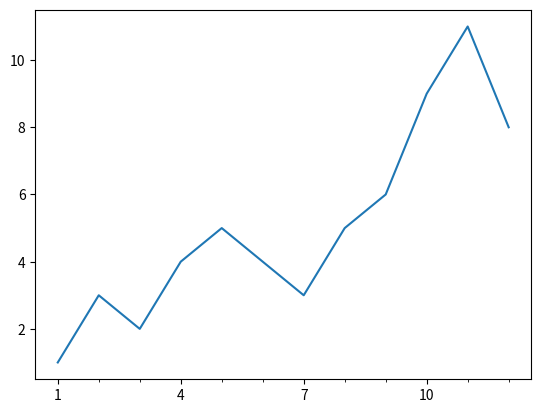

Here is the Python script that generated this plot:
import matplotlib.pyplot as plt
import matplotlib.ticker as ticker
import pandas as pd
fig,ax = plt.subplots()
df=pd.DataFrame({'A':[1,2,3,4,5,6,7,8,9,10,11,12],
                 'B':[1,2,3,1,2,3,1,2,3,1,2,3],
                 'C':[1,3,2,4,5,4,3,5,6,9,11,8]})
ax.plot(df.index,df.C)
ax.xaxis.set_major_locator(ticker.IndexLocator(3,0))
ax.xaxis.set_minor_locator(ticker.MultipleLocator(1))
ax.set_xticklabels(df.A[::3])

plt.show()